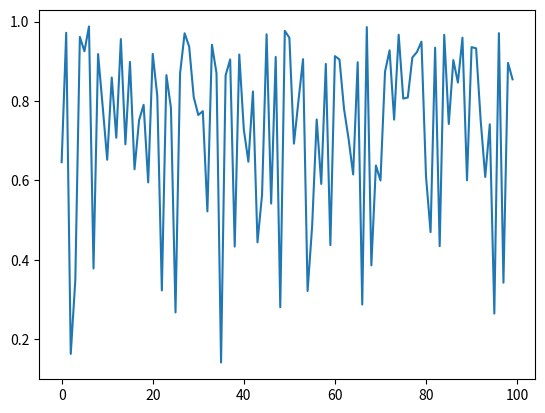

Reproduce this figure in Python.
import numpy as np
import matplotlib.pyplot as plt
import seaborn as sns

# here we'll calculate the sigma sigmoid

N = 100
D = 2

X = np.random.randn(N,D)
ones = np.ones((N, 1))
Xb = np.concatenate((ones, X), axis = 1) # column vector of ones for bias term

w = np.random.randn(D+1)

z = Xb @ w
print(Xb@w == Xb.dot(w))
def sigmoid(z):
 return 1. / (1. + np.exp(-z))

sns.lineplot(x = range(N), y = sigmoid(z))
plt.show()
